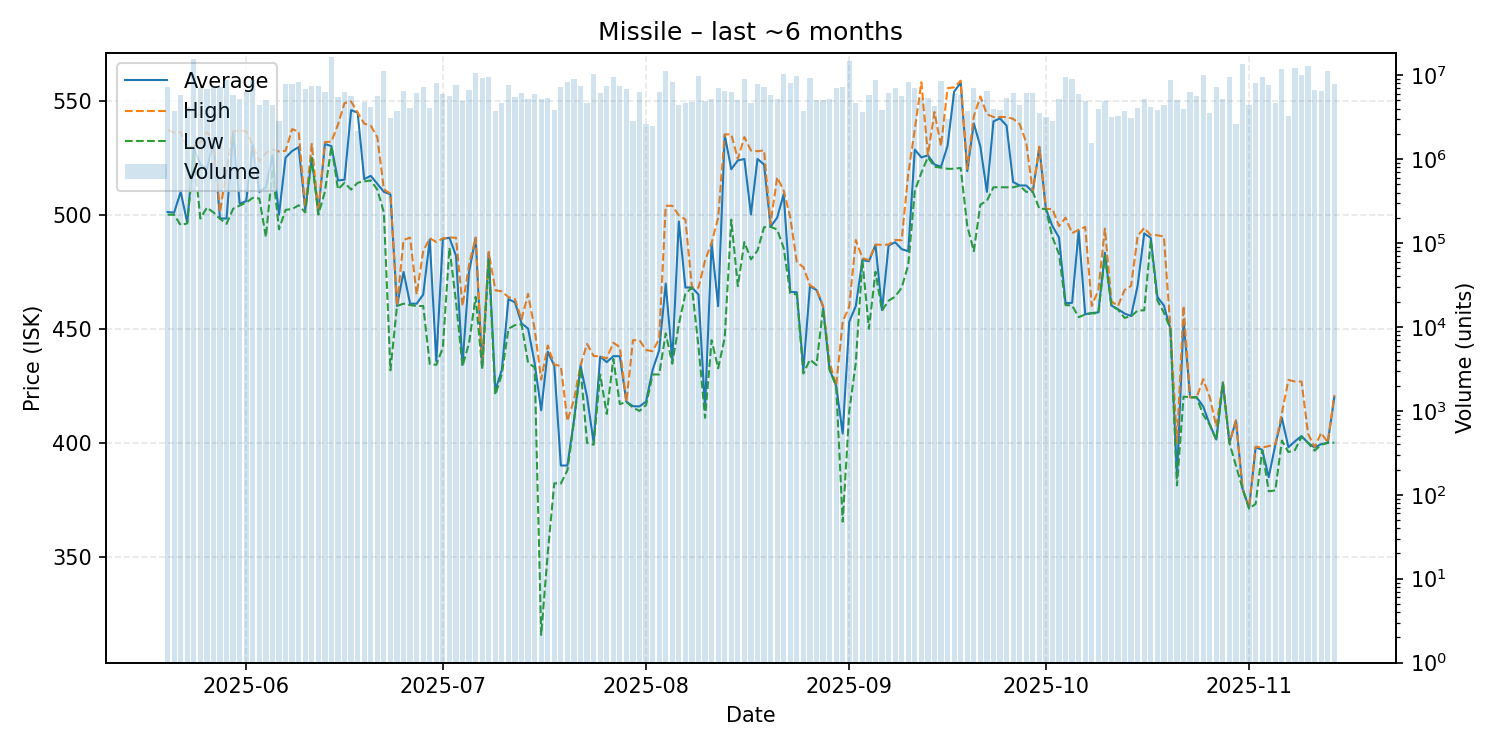

Source data for this figure (header and first rows):
date, average, highest, lowest, order_count, volume
2025-05-20, 501.2, 537.2, 500.0, 98, 7204725
2025-05-21, 500.9, 536.0, 500.0, 96, 3759764
2025-05-22, 510.0, 536.2, 495.4, 100, 5871181
2025-05-23, 496.5, 529.0, 496.2, 89, 4175075
2025-05-24, 529.1, 529.8, 526.8, 100, 15556336
2025-05-25, 522.0, 531.7, 498.3, 107, 6979770
2025-05-26, 520.0, 536.2, 503.1, 88, 6915682
2025-05-27, 531.9, 533.0, 501.0, 90, 7471001
2025-05-28, 498.4, 501.0, 498.2, 106, 7281475
2025-05-29, 498.3, 519.6, 496.0, 107, 8724920
2025-05-30, 536.0, 536.5, 502.6, 108, 5813543
2025-05-31, 504.8, 537.0, 504.0, 124, 5232457
2025-06-01, 506.0, 536.5, 505.3, 114, 6359311
2025-06-02, 530.4, 530.4, 507.4, 97, 8837596
2025-06-03, 510.0, 523.4, 507.1, 140, 4423830
2025-06-04, 512.0, 527.0, 490.2, 102, 5110802
2025-06-05, 526.0, 528.6, 520.0, 119, 4471940
2025-06-06, 500.0, 527.7, 493.6, 84, 2834522
2025-06-07, 525.0, 528.0, 502.1, 125, 7774308
2025-06-08, 527.9, 537.5, 502.5, 132, 7833457
2025-06-09, 529.6, 536.4, 504.1, 137, 8253166
2025-06-10, 502.2, 503.0, 501.0, 92, 6775113
2025-06-11, 524.9, 531.0, 524.8, 104, 7412445
2025-06-12, 501.0, 501.3, 500.0, 100, 7350280
2025-06-13, 531.0, 531.8, 510.0, 137, 6281691
2025-06-14, 530.0, 532.0, 530.0, 137, 16358294
2025-06-15, 515.0, 539.5, 511.1, 99, 5521275
2025-06-16, 515.3, 548.9, 514.0, 108, 6315974
2025-06-17, 545.8, 549.6, 511.0, 95, 5704678
2025-06-18, 544.7, 544.8, 514.0, 71, 2178956
2025-06-19, 515.6, 539.9, 514.6, 86, 4793517
2025-06-20, 517.0, 539.0, 515.0, 86, 4213084
2025-06-21, 513.5, 533.9, 511.0, 122, 5669284
2025-06-22, 510.0, 511.1, 501.0, 118, 11364358
2025-06-23, 508.9, 509.2, 431.8, 85, 3062799
2025-06-24, 460.0, 460.0, 460.0, 86, 3750893
2025-06-25, 474.9, 488.9, 461.0, 107, 6515249
2025-06-26, 461.0, 490.0, 460.4, 94, 4109404
2025-06-27, 461.0, 465.1, 460.0, 102, 6060214
2025-06-28, 465.0, 484.0, 460.0, 110, 7160891
2025-06-29, 489.1, 489.7, 434.6, 92, 4069357
2025-06-30, 435.8, 488.0, 434.2, 96, 8125458
2025-07-01, 489.4, 489.6, 441.8, 85, 5960347
2025-07-02, 489.9, 490.0, 485.5, 100, 5690267
2025-07-03, 482.0, 489.9, 462.0, 90, 7576810
2025-07-04, 434.2, 460.0, 433.6, 94, 4947045
2025-07-05, 475.0, 478.2, 443.9, 131, 6575723
2025-07-06, 489.8, 490.0, 464.0, 105, 10743425
2025-07-07, 433.0, 435.0, 432.4, 112, 9344594
2025-07-08, 483.5, 483.7, 479.9, 135, 9606814
2025-07-09, 423.0, 466.9, 421.0, 86, 3714905
2025-07-10, 432.1, 466.4, 430.2, 98, 4690982
2025-07-11, 463.0, 463.9, 450.0, 114, 7654440
2025-07-12, 461.6, 463.0, 451.6, 79, 5540756
2025-07-13, 452.4, 454.1, 452.0, 117, 6074824
2025-07-14, 450.1, 465.3, 435.1, 95, 5243047
2025-07-15, 435.0, 449.9, 433.1, 99, 5991975
2025-07-16, 414.3, 427.8, 315.9, 82, 5231220
2025-07-17, 440.0, 442.7, 351.8, 76, 5333090
2025-07-18, 433.8, 434.3, 382.3, 77, 3861870
... 119 more rows
